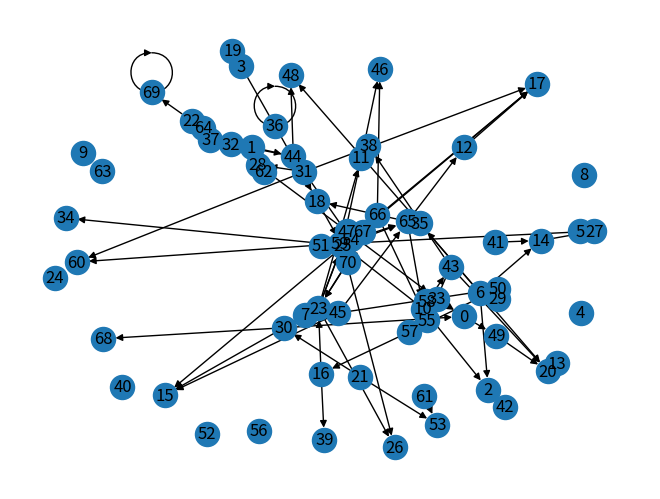

Reproduce this figure in Python.
#!/usr/bin/env python
'''
@FileName    : example3.py
@Description : A example of DAG graph visualization.
@Date        : 2022/12/18 23:18:20
@Author      : Wiger
@version     : 1.0
'''
# Import the required libraries
import networkx as nx
import matplotlib.pyplot as plt
import random

# Create an empty graph
G = nx.DiGraph()

# Add 10 nodes
for i in range(70):
    G.add_node(i)

# Add directed edges
for i in range(90):
    G.add_edge(random.randint(0,70), random.randint(0,70))

# Draw the graph
nx.draw(G, with_labels=True)
plt.show()
